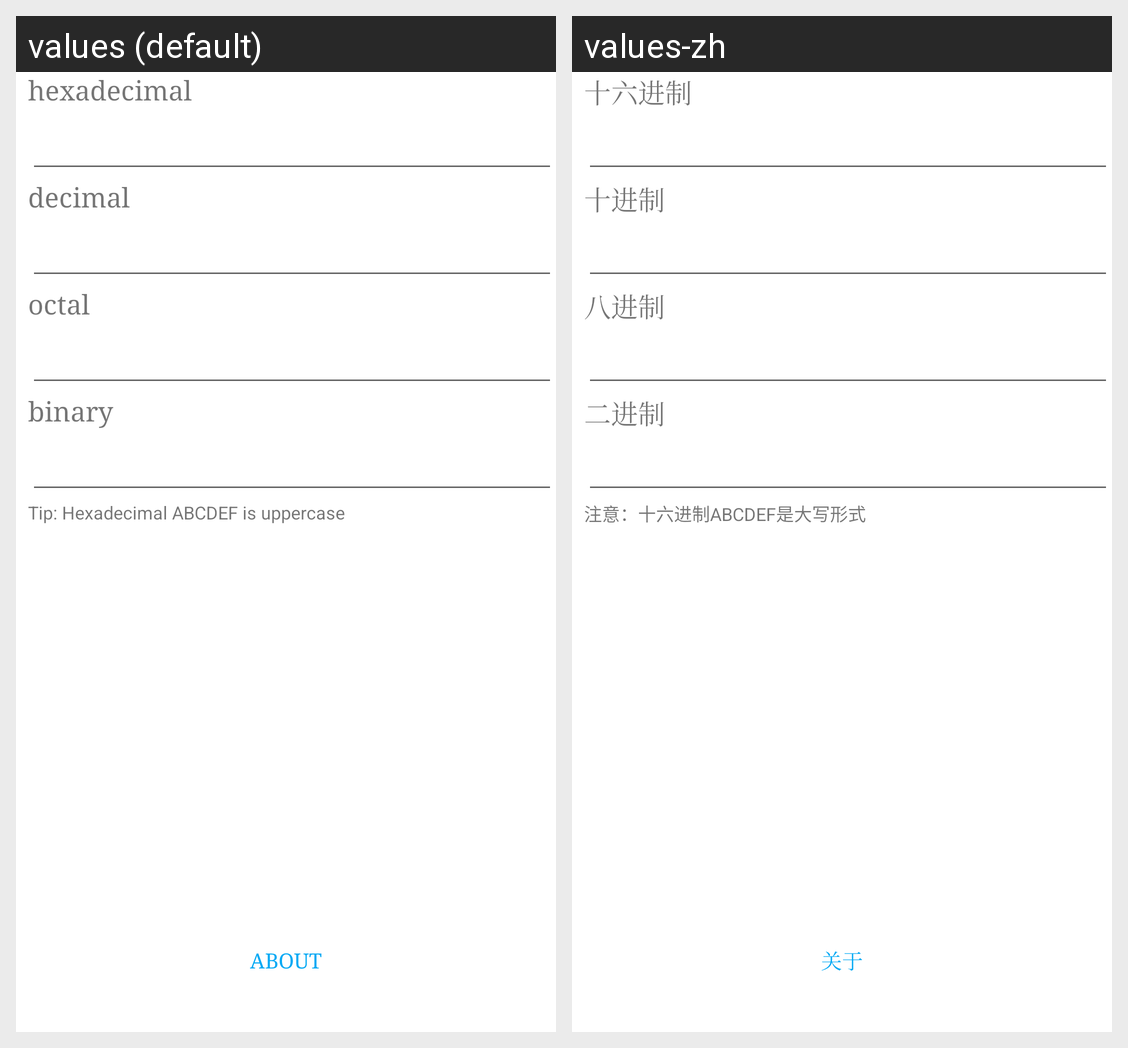

For this localized Android screen grid, give each drawn string resource with its value in every locale shown.
Android screen res/layout/activity_main.xml rendered under 2 locales, left to right: values (default), values-zh. Device: Nexus 5 (rendered at 1080×1920; each locale shown at half size, 540×960, under a caption strip naming it); theme Theme.RDCalculator.
Strings drawn on this screen, with the default value and each locale's value (text and hints the layout hard-codes, and strings that could not be matched under every locale, appear in the picture but are not listed):

hex_label_name
  values: hexadecimal
  values-zh: 十六进制

decimal_label_name
  values: decimal
  values-zh: 十进制

octal_label_name
  values: octal
  values-zh: 八进制

binary_label_name
  values: binary
  values-zh: 二进制

tip_name
  values: Tip: Hexadecimal ABCDEF is uppercase
  values-zh: 注意：十六进制ABCDEF是大写形式

about_btn_name
  values: about
  values-zh: 关于
